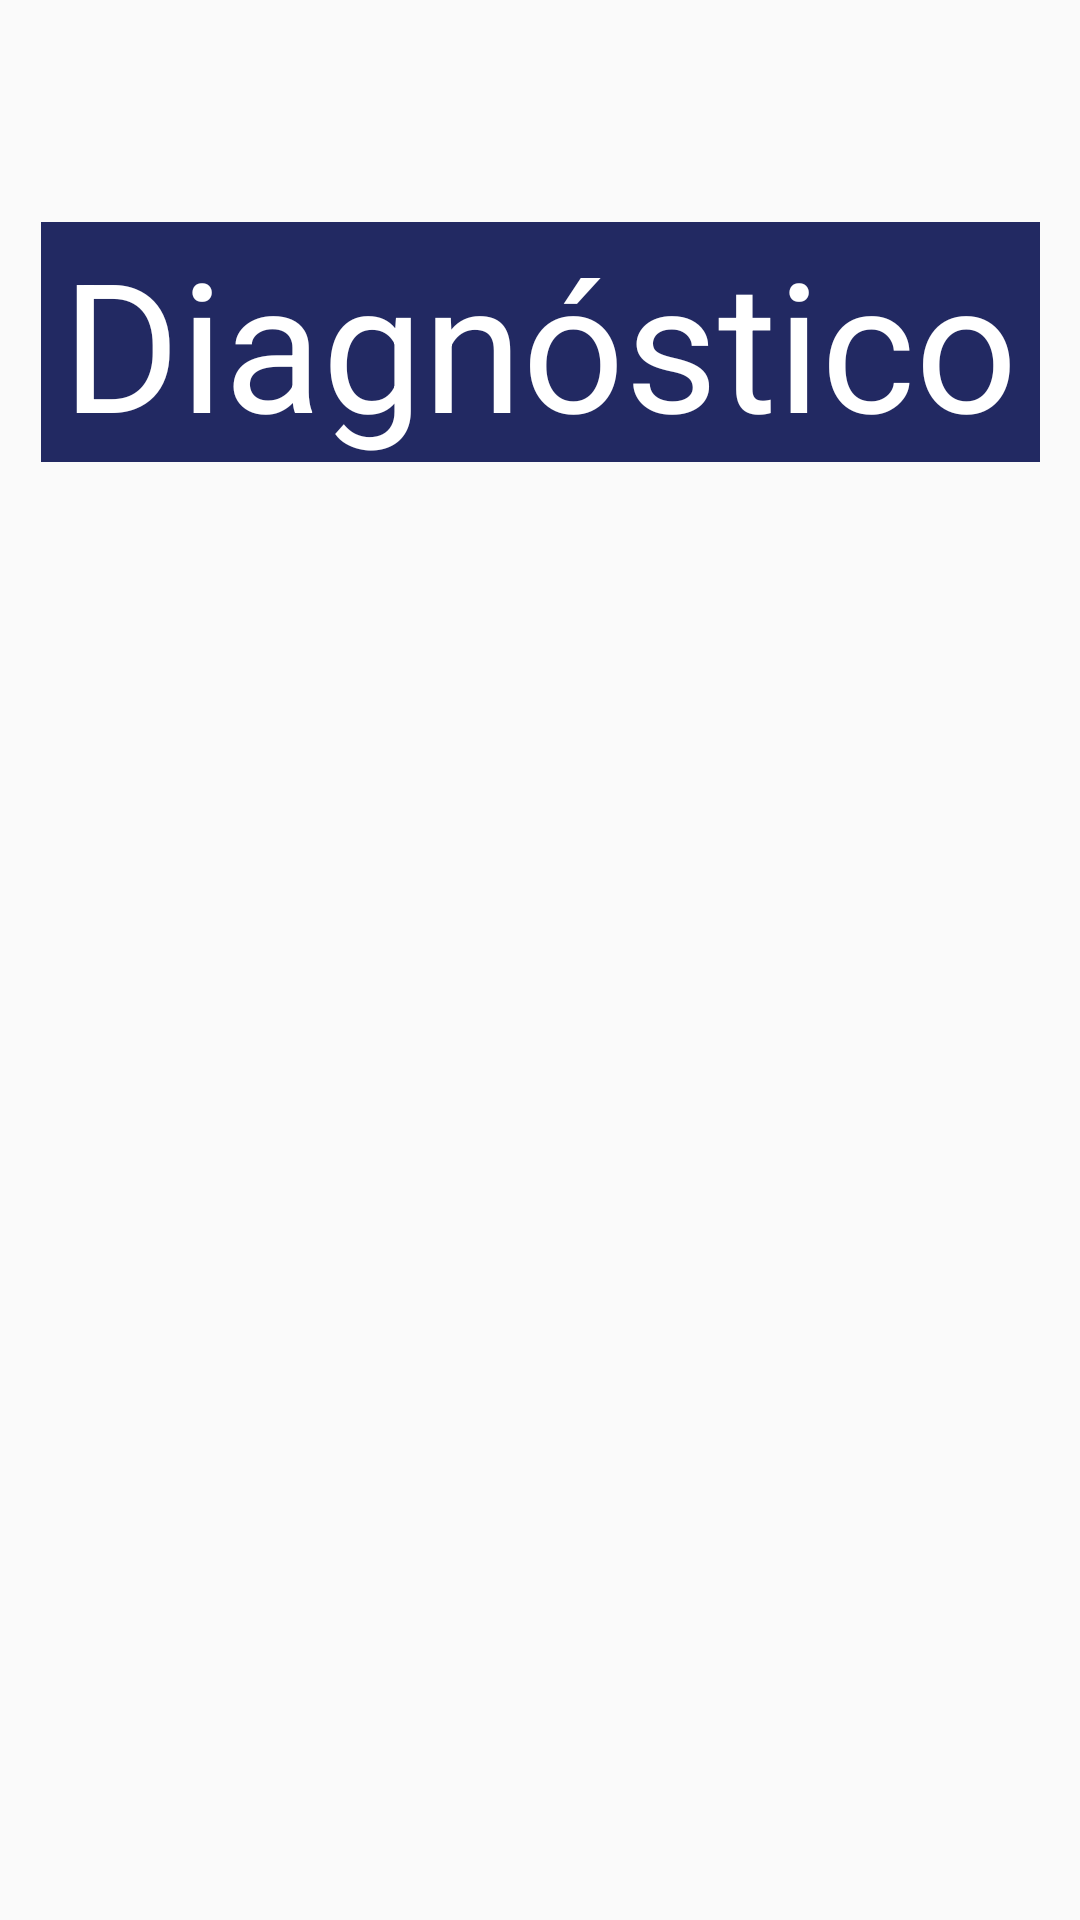

Here is an Android app screen rendered from its layout file. Give the layout XML and the strings, colors and styles it references.
<!-- AndroidManifest.xml: application theme Theme.CUIDAR -->
<!-- res/layout/fragment_gestion_de_diagnosticos.xml -->
<?xml version="1.0" encoding="utf-8"?>
<androidx.constraintlayout.widget.ConstraintLayout xmlns:android="http://schemas.android.com/apk/res/android"
    xmlns:app="http://schemas.android.com/apk/res-auto"
    xmlns:tools="http://schemas.android.com/tools"
    android:layout_width="match_parent"
    android:layout_height="match_parent"


    tools:context=".Fragments_and_menus.GestionDeDiagnosticos">

    


    <TextView
        android:id="@+id/Diagnostico"
        android:layout_width="333dp"
        android:layout_height="wrap_content"
        android:layout_alignParentTop="true"
        android:layout_alignParentEnd="true"
        android:layout_marginTop="74dp"
        android:gravity="center"
        android:text="Diagnóstico"
        android:textColor="#FFFFFF"
        android:textSize="60sp"
        android:background="@color/background_blue"
        app:layout_constraintEnd_toEndOf="parent"
        app:layout_constraintStart_toStartOf="parent"
        app:layout_constraintTop_toTopOf="parent" />


</androidx.constraintlayout.widget.ConstraintLayout>
<!-- resources referenced by this layout -->
<resources>
  <color name="background_blue">#222962</color>
  <style name="Theme.CUIDAR" parent="Base.Theme.CUIDAR" />
  <style name="Base.Theme.CUIDAR" parent="Theme.AppCompat.Light.NoActionBar">
          
          
      </style>
</resources>
